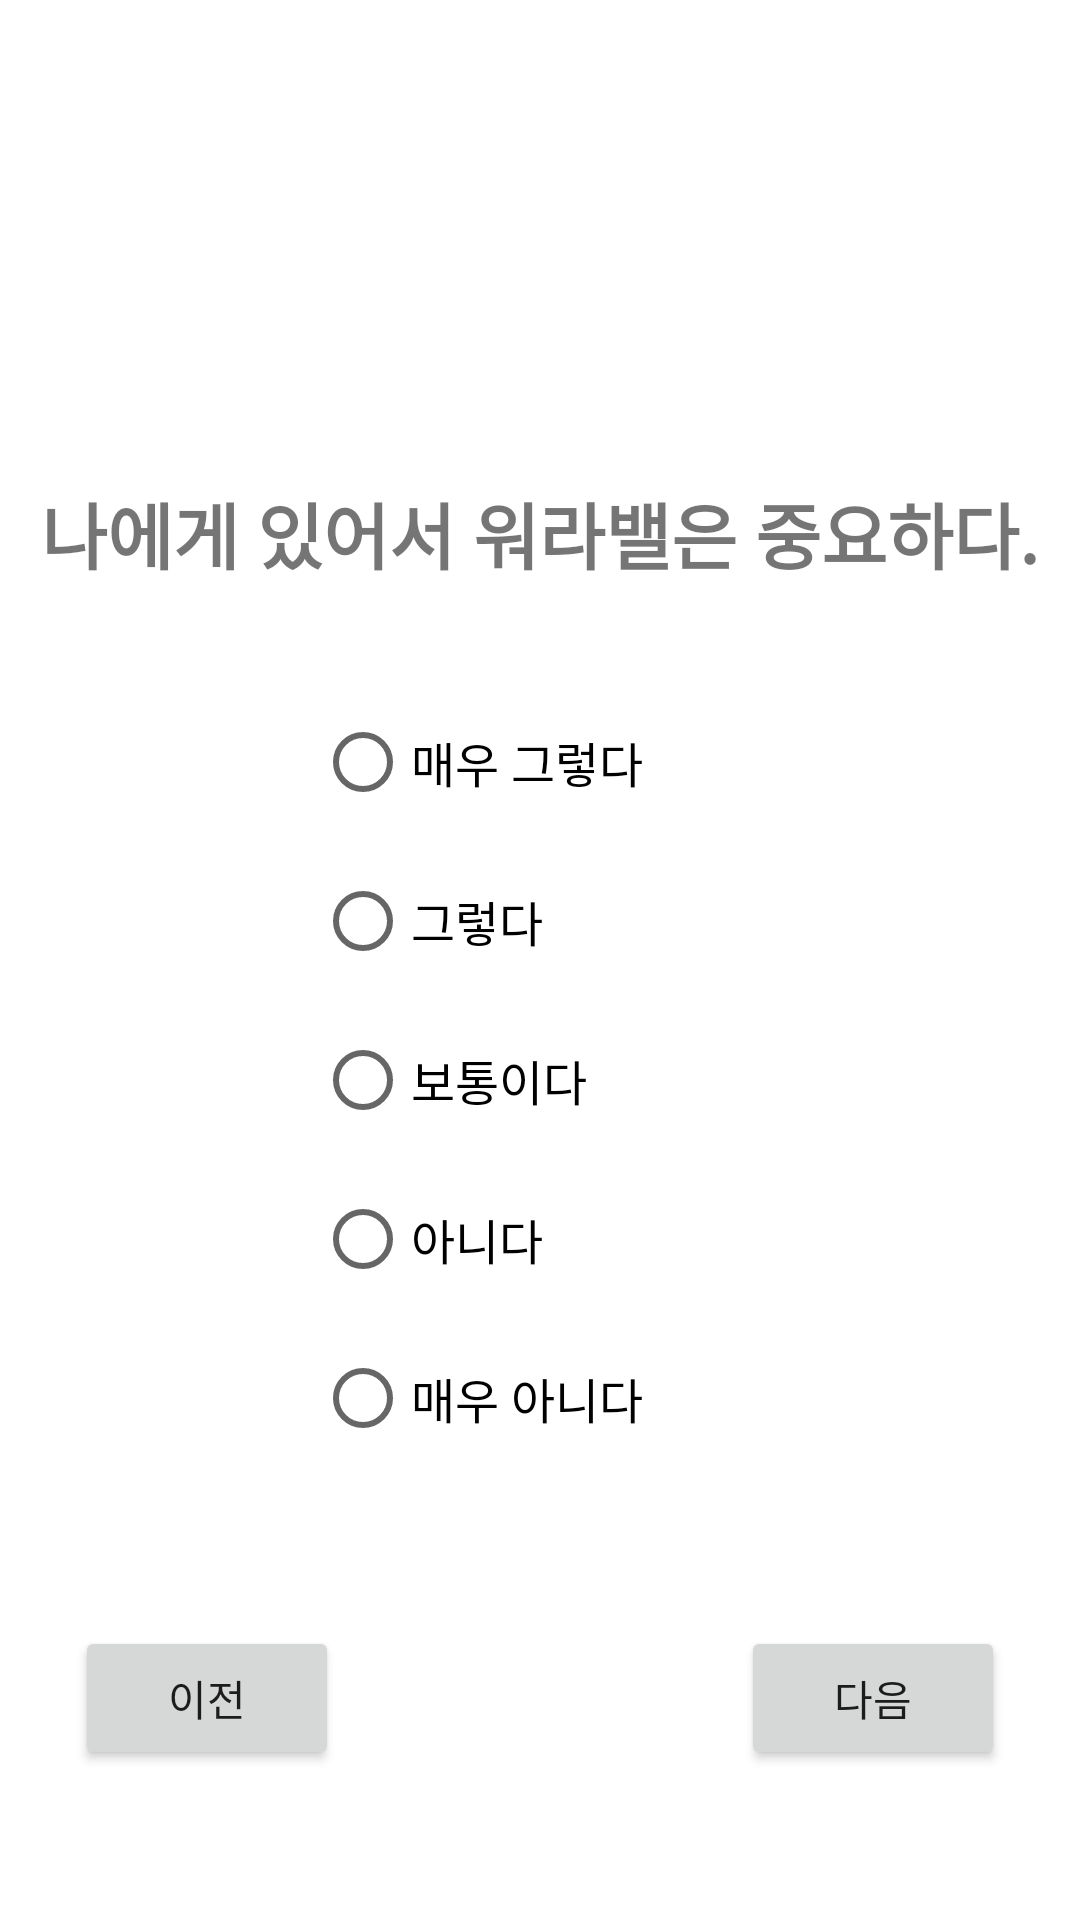

Produce the Android XML layout that renders to this screen, including the resource entries it uses.
<!-- AndroidManifest.xml: application theme Theme.FirstProject -->
<!-- res/layout/q9.xml -->
<?xml version="1.0" encoding="utf-8"?>
<androidx.constraintlayout.widget.ConstraintLayout xmlns:android="http://schemas.android.com/apk/res/android"
    xmlns:app="http://schemas.android.com/apk/res-auto"
    xmlns:tools="http://schemas.android.com/tools"
    android:layout_width="match_parent"
    android:layout_height="match_parent">

    <androidx.constraintlayout.widget.ConstraintLayout
        android:layout_width="match_parent"
        android:layout_height="match_parent">

        <Button
            android:id="@+id/before_button"
            android:layout_width="wrap_content"
            android:layout_height="wrap_content"
            android:layout_marginStart="25dp"
            android:layout_marginBottom="50dp"
            android:text="이전"
            app:layout_constraintBottom_toBottomOf="parent"
            app:layout_constraintEnd_toStartOf="@+id/final_button"
            app:layout_constraintHorizontal_bias="0.0"
            app:layout_constraintStart_toStartOf="parent" />

        <Button
            android:id="@+id/final_button"
            android:layout_width="wrap_content"
            android:layout_height="wrap_content"
            android:layout_marginEnd="25dp"
            android:layout_marginBottom="50dp"
            android:text="다음"
            app:layout_constraintBottom_toBottomOf="parent"
            app:layout_constraintEnd_toEndOf="parent" />

        <TextView
            android:id="@+id/textView"
            android:layout_width="350dp"
            android:layout_height="40dp"
            android:layout_marginLeft="30dp"
            android:layout_marginTop="160dp"
            android:layout_marginRight="30dp"
            android:text="나에게 있어서 워라밸은 중요하다."
            android:textAlignment="center"
            android:textSize="24dp"
            android:textStyle="bold"
            app:layout_constraintEnd_toEndOf="parent"
            app:layout_constraintStart_toStartOf="parent"
            app:layout_constraintTop_toTopOf="parent" />

        <RadioGroup
            android:layout_width="150dp"
            android:layout_height="280dp"
            android:layout_marginTop="30dp"
            android:orientation="vertical"
            app:layout_constraintBottom_toBottomOf="parent"
            app:layout_constraintEnd_toEndOf="parent"
            app:layout_constraintStart_toStartOf="parent"
            app:layout_constraintTop_toBottomOf="@+id/textView"
            app:layout_constraintVertical_bias="0.0">

            <RadioButton
                android:id="@+id/radioButton5"
                android:layout_width="wrap_content"
                android:layout_height="wrap_content"
                android:layout_marginBottom="5dp"
                android:text="매우 그렇다"
                android:textSize="16sp"
                tools:layout_editor_absoluteX="175dp"
                tools:layout_editor_absoluteY="551dp" />

            <RadioButton
                android:id="@+id/radioButton4"
                android:layout_width="wrap_content"
                android:layout_height="wrap_content"
                android:layout_marginBottom="5dp"
                android:text="그렇다"
                android:textSize="16sp"
                tools:layout_editor_absoluteX="166dp"
                tools:layout_editor_absoluteY="443dp" />

            <RadioButton
                android:id="@+id/radioButton3"
                android:layout_width="wrap_content"
                android:layout_height="wrap_content"
                android:layout_marginBottom="5dp"
                android:text="보통이다"
                android:textSize="16sp"
                tools:layout_editor_absoluteX="172dp"
                tools:layout_editor_absoluteY="498dp" />

            <RadioButton
                android:id="@+id/radioButton2"
                android:layout_width="wrap_content"
                android:layout_height="wrap_content"
                android:layout_marginBottom="5dp"
                android:text="아니다"
                android:textSize="16sp"
                tools:layout_editor_absoluteX="126dp"
                tools:layout_editor_absoluteY="307dp" />

            <RadioButton
                android:id="@+id/radioButton1"
                android:layout_width="wrap_content"
                android:layout_height="wrap_content"
                android:text="매우 아니다"
                android:textSize="16sp"
                app:layout_constraintEnd_toEndOf="parent"
                app:layout_constraintStart_toStartOf="parent"
                tools:layout_editor_absoluteY="368dp" />

        </RadioGroup>
    </androidx.constraintlayout.widget.ConstraintLayout>
</androidx.constraintlayout.widget.ConstraintLayout>
<!-- resources referenced by this layout -->
<resources>
  <style name="Theme.FirstProject" parent="Theme.MaterialComponents.DayNight.DarkActionBar">
          
          <item name="colorPrimary">@color/purple_200</item>
          <item name="colorPrimaryVariant">@color/purple_200</item>
          <item name="colorOnPrimary">@color/white</item>
          
          <item name="colorSecondary">@color/teal_200</item>
          <item name="colorSecondaryVariant">@color/teal_700</item>
          <item name="colorOnSecondary">@color/black</item>
          
          <item name="android:statusBarColor" tools:targetApi="l">?attr/colorPrimaryVariant</item>
          
      </style>
  <color name="purple_200">#81D8CF</color>
  <color name="white">#FFFFFF</color>
  <color name="teal_200">#80CBC4</color>
  <color name="teal_700">#00796B</color>
  <color name="black">#000000</color>
</resources>
